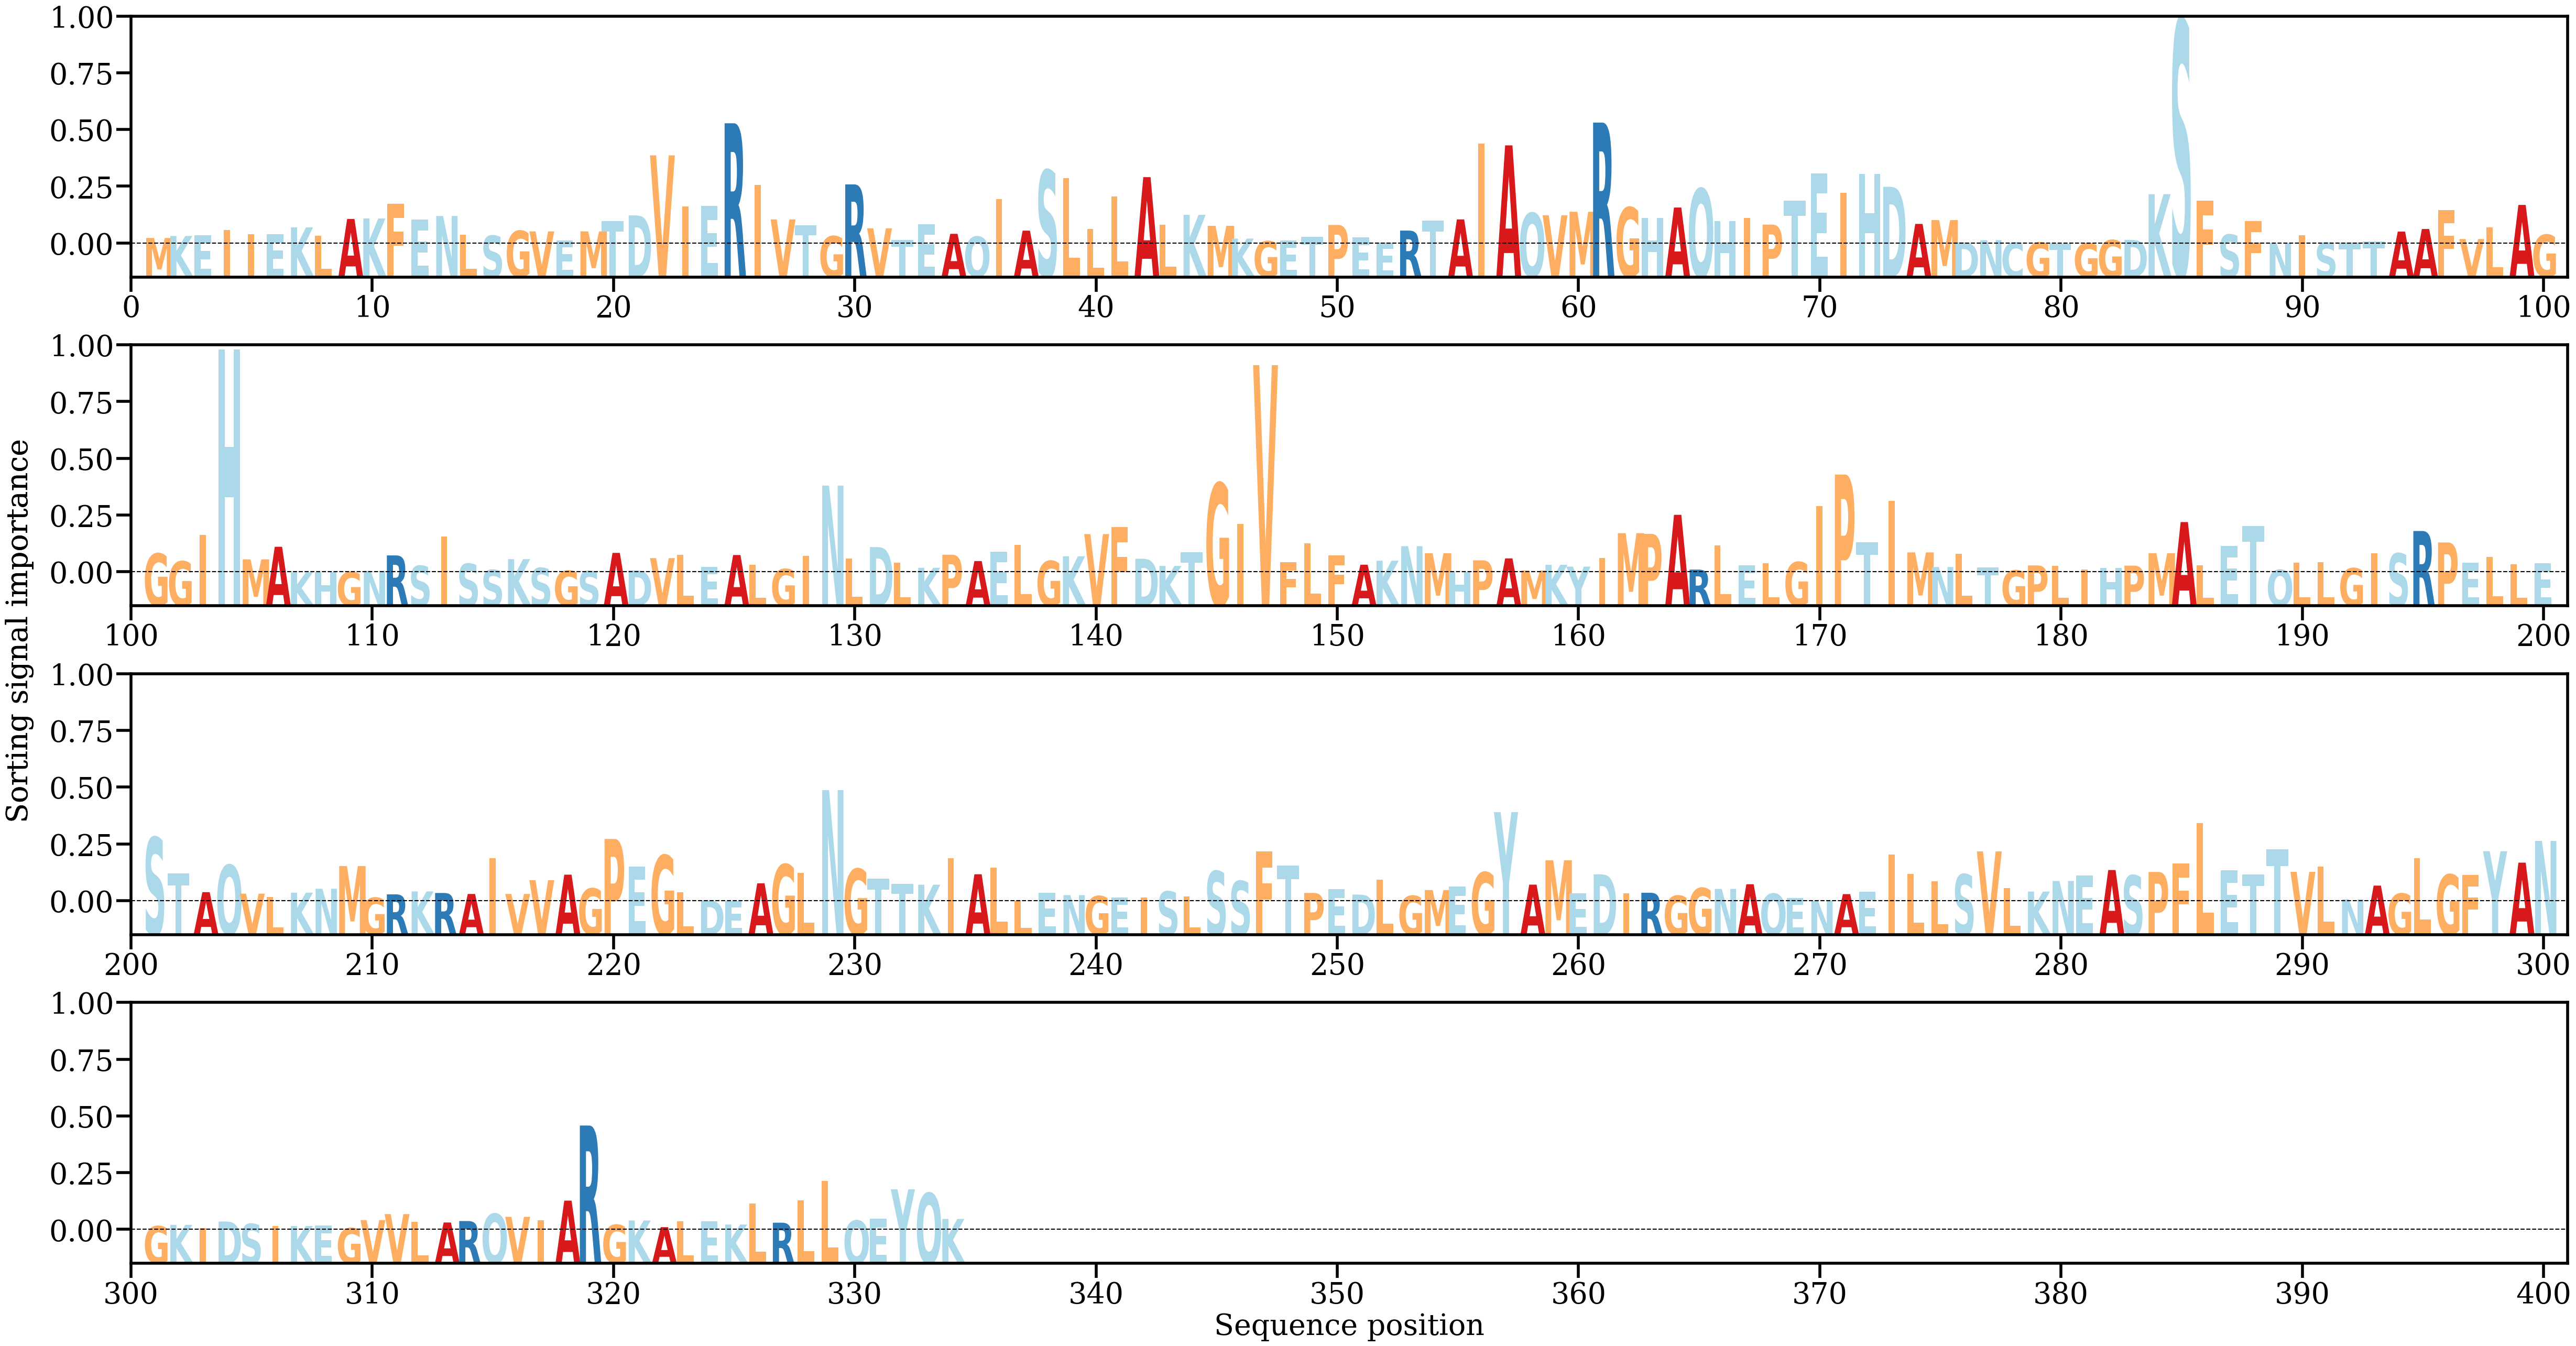

Values plotted in this chart, from the file beside it:
AA, Alpha
M, [0.00070695]
K, [0.00095767]
E, [0.00106079]
I, [0.00174449]
I, [0.00118555]
E, [0.00116366]
K, [0.00204028]
L, [0.00098381]
A, [0.00310693]
K, [0.00316898]
F, [0.00502851]
E, [0.00306039]
N, [0.00347519]
L, [0.00113346]
S, [0.0009977]
G, [0.00160825]
V, [0.00154043]
E, [0.00040243]
M, [0.00153973]
T, [0.0028641]
D, [0.00355592]
V, [0.01111493]
I, [0.00467162]
E, [0.00472447]
R, [0.01515386]
I, [0.00738298]
V, [0.00304698]
T, [0.00228802]
G, [0.0009388]
R, [0.00745562]
V, [0.0019269]
T, [0.0004898]
E, [0.00243015]
A, [0.00123035]
Q, [0.00088243]
I, [0.005628]
A, [0.00163272]
S, [0.00923101]
L, [0.00824156]
L, [0.00185961]
L, [0.00593975]
A, [0.00836866]
L, [0.0023962]
K, [0.00362588]
M, [0.00224018]
K, [0.00063364]
G, [0.0003037]
E, [0.00036211]
T, [0.00088632]
P, [0.00234841]
E, [0.00078262]
E, [0.00015894]
R, [0.00163761]
T, [0.0029091]
A, [0.00304914]
I, [0.01257288]
A, [0.01237135]
Q, [0.00385316]
V, [0.00356958]
M, [0.00401288]
... 274 more rows
